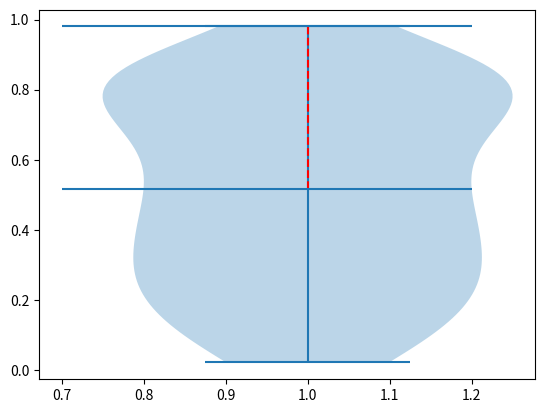

Source code (Python):
import numpy as np
import matplotlib.pyplot as plt

np.random.seed(21)
data = np.random.random(111)
quartile1, median, quartile3 = np.percentile(data,
											[ 50, 75,100],
											axis=0)
plt.violinplot(data)
plt.vlines(1, quartile1,
		quartile3,
		color='r',
		linestyle='--')

plt.hlines(quartile1,.7,1.2)
plt.hlines(quartile3,.7,1.2)
